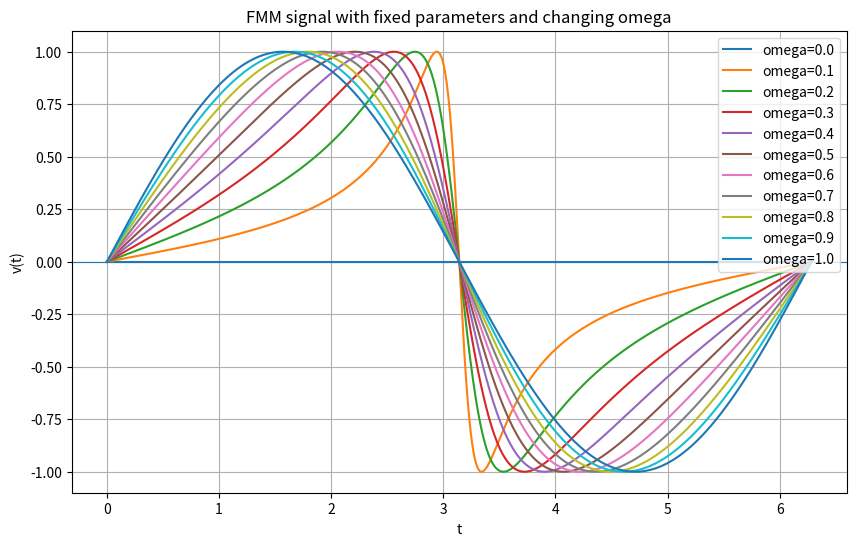

The script that saved this image:
import numpy
import matplotlib.pyplot as pyplot


class FmmSignal:
    def __init__(self, baseline: float, amplitude: float, alpha: float, beta: float,
                 time_values: numpy.ndarray) -> None:
        self.baseline = baseline
        self.amplitude = amplitude
        self.alpha = alpha
        self.beta = beta
        self.time_values = time_values

    def compute_signal(self, omega: float) -> numpy.ndarray:
        phase_values = self.beta + 2.0 * numpy.arctan(
            omega * numpy.tan((self.time_values - self.alpha) / 2.0)
        )
        signal_values = self.baseline + self.amplitude * numpy.cos(phase_values)
        return signal_values


class FmmOmegaPlotter:
    def __init__(self) -> None:
        self.time_values = numpy.linspace(0.0, 2.0 * numpy.pi, 1000)
        self.omega_values = numpy.arange(0.0, 1.01, 0.1)

        self.fmm_signal = FmmSignal(
            baseline=0.0,
            amplitude=1.0,
            alpha=0.0,
            beta=-numpy.pi / 2.0,
            time_values=self.time_values,
        )

    def plot(self) -> None:
        figure, axis = pyplot.subplots(figsize=(10, 6))

        for omega in self.omega_values:
            signal_values = self.fmm_signal.compute_signal(omega)
            axis.plot(self.time_values, signal_values, label=f"omega={omega:.1f}")

        axis.axhline(0.0, linewidth=0.8)
        axis.set_xlabel("t")
        axis.set_ylabel("v(t)")
        axis.set_title("FMM signal with fixed parameters and changing omega")
        axis.legend()
        axis.grid(True)

        pyplot.show()


if __name__ == "__main__":
    plotter = FmmOmegaPlotter()
    plotter.plot()
